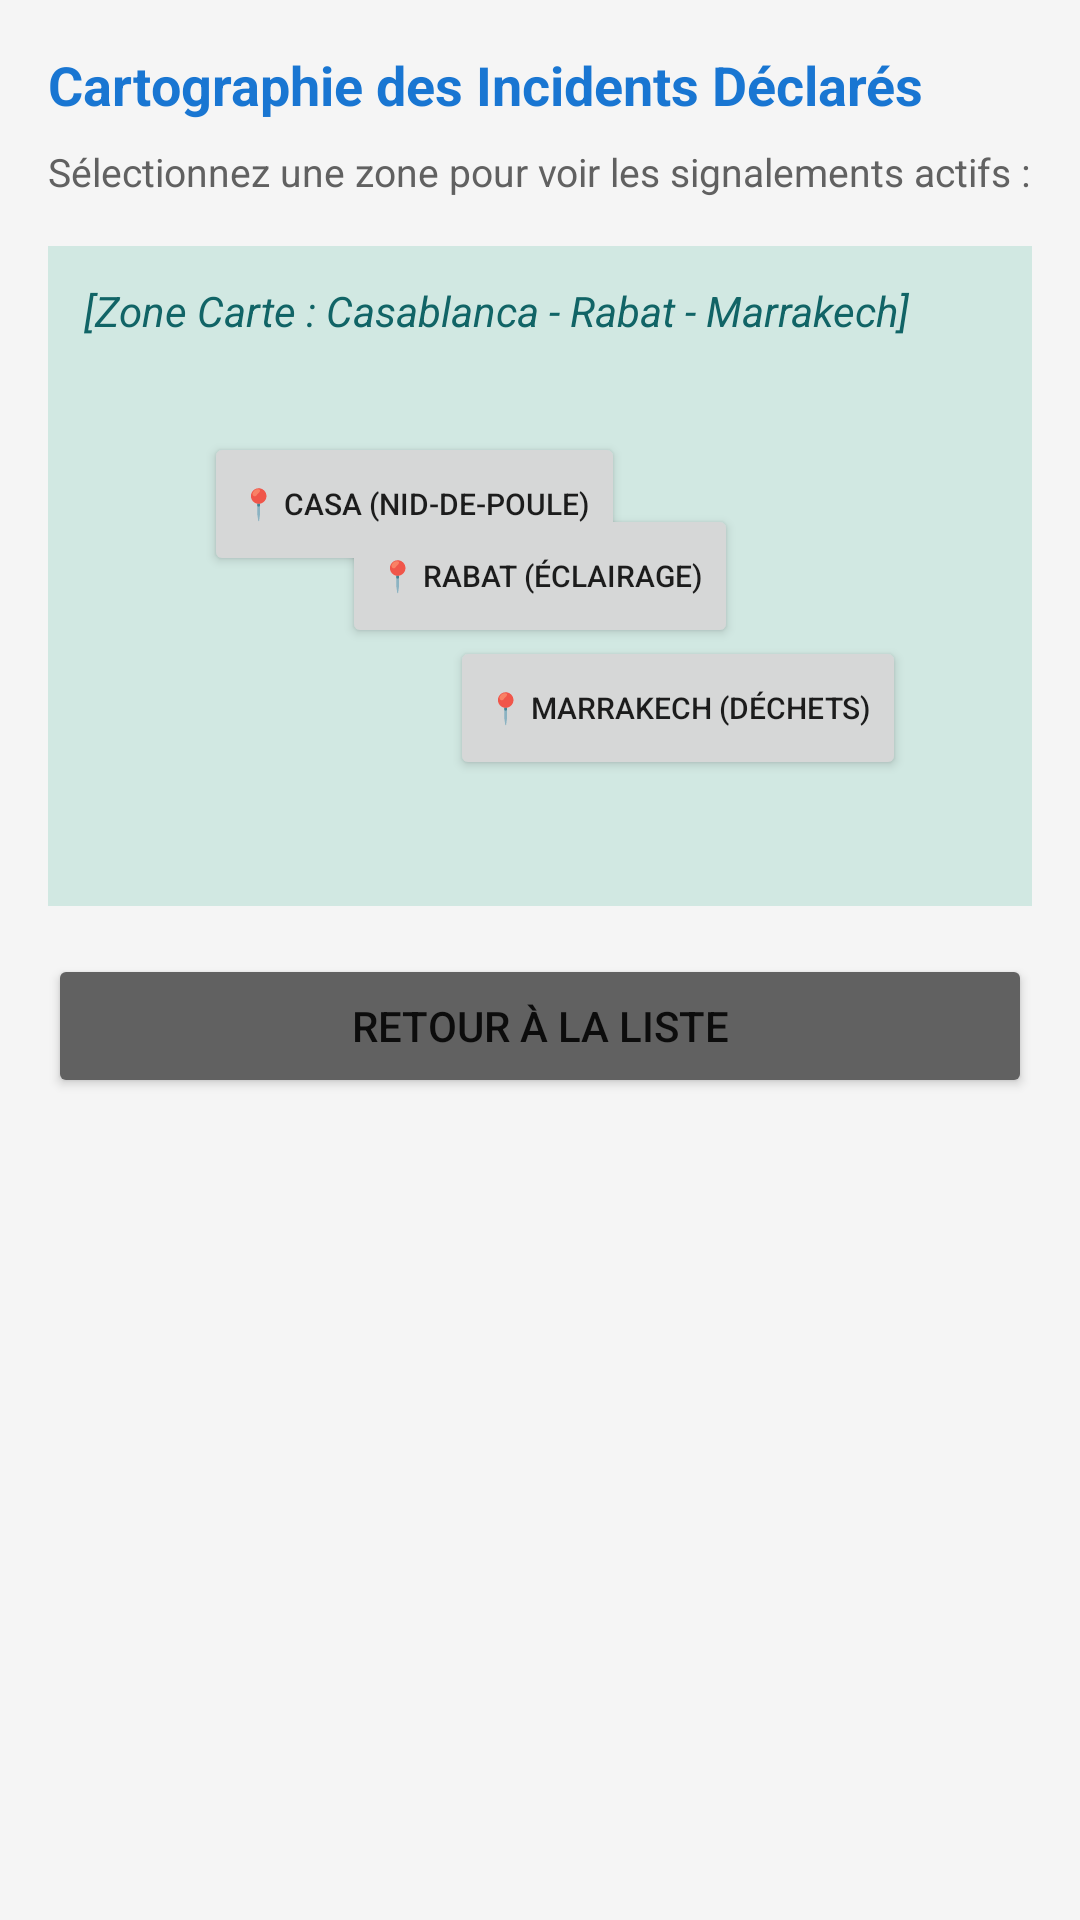

Reconstruct the res/layout file that produces this screen, plus the resources it refers to.
<!-- AndroidManifest.xml: application theme Theme.Mouchkilti -->
<!-- res/layout/activity_map_signalements.xml -->
<?xml version="1.0" encoding="utf-8"?>
<LinearLayout xmlns:android="http://schemas.android.com/apk/res/android"
    android:layout_width="match_parent"
    android:layout_height="match_parent"
    android:orientation="vertical"
    android:background="@color/grey_light"
    android:padding="16dp">

    <TextView
        android:id="@+id/tvMapHeader"
        android:layout_width="wrap_content"
        android:layout_height="wrap_content"
        android:text="Cartographie des Incidents Déclarés"
        android:textSize="18sp"
        android:textStyle="bold"
        android:textColor="@color/primary"
        android:layout_marginBottom="8dp" />

    <TextView
        android:id="@+id/tvMapInfo"
        android:layout_width="wrap_content"
        android:layout_height="wrap_content"
        android:text="Sélectionnez une zone pour voir les signalements actifs :"
        android:textSize="13sp"
        android:textColor="@color/grey_dark"
        android:layout_marginBottom="16dp" />

    
    <FrameLayout
        android:layout_width="match_parent"
        android:layout_height="220dp"
        android:background="#D1E8E2"
        android:padding="12dp"
        android:layout_marginBottom="16dp">

        <TextView
            android:layout_width="wrap_content"
            android:layout_height="wrap_content"
            android:text="[Zone Carte : Casablanca - Rabat - Marrakech]"
            android:textColor="#116466"
            android:textStyle="italic" />

        <Button
            android:id="@+id/btnMarker1"
            android:layout_width="wrap_content"
            android:layout_height="wrap_content"
            android:layout_gravity="top|start"
            android:layout_marginTop="50dp"
            android:layout_marginStart="40dp"
            android:text="📍 Casa (Nid-de-poule)"
            android:textSize="10sp" />

        <Button
            android:id="@+id/btnMarker2"
            android:layout_width="wrap_content"
            android:layout_height="wrap_content"
            android:layout_gravity="center"
            android:text="📍 Rabat (Éclairage)"
            android:textSize="10sp" />

        <Button
            android:id="@+id/btnMarker3"
            android:layout_width="wrap_content"
            android:layout_height="wrap_content"
            android:layout_gravity="bottom|end"
            android:layout_marginBottom="30dp"
            android:layout_marginEnd="30dp"
            android:text="📍 Marrakech (Déchets)"
            android:textSize="10sp" />
    </FrameLayout>

    <Button
        android:id="@+id/btnRetourListe"
        android:layout_width="match_parent"
        android:layout_height="wrap_content"
        android:text="Retour à la liste"
        android:backgroundTint="@color/grey_dark" />

</LinearLayout>
<!-- resources referenced by this layout -->
<resources>
  <color name="grey_dark">#616161</color>
  <color name="grey_light">#F5F5F5</color>
  <color name="primary">#1976D2</color>
  <style name="Theme.Mouchkilti" parent="Theme.MaterialComponents.DayNight.DarkActionBar">
          <item name="colorPrimary">@color/primary</item>
          <item name="colorPrimaryVariant">@color/primary_dark</item>
          <item name="colorOnPrimary">@color/white</item>
          <item name="colorSecondary">@color/accent</item>
      </style>
  <color name="primary_dark">#1565C0</color>
  <color name="white">#FFFFFF</color>
  <color name="accent">#FF9800</color>
</resources>
